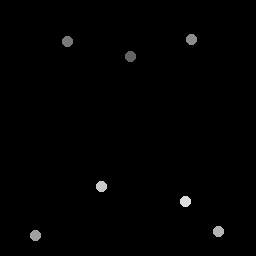

The table this chart was drawn from, first rows:
131.25, 56.5
68, 42
191.8, 40
36, 236
219, 232
102, 187
186, 202
